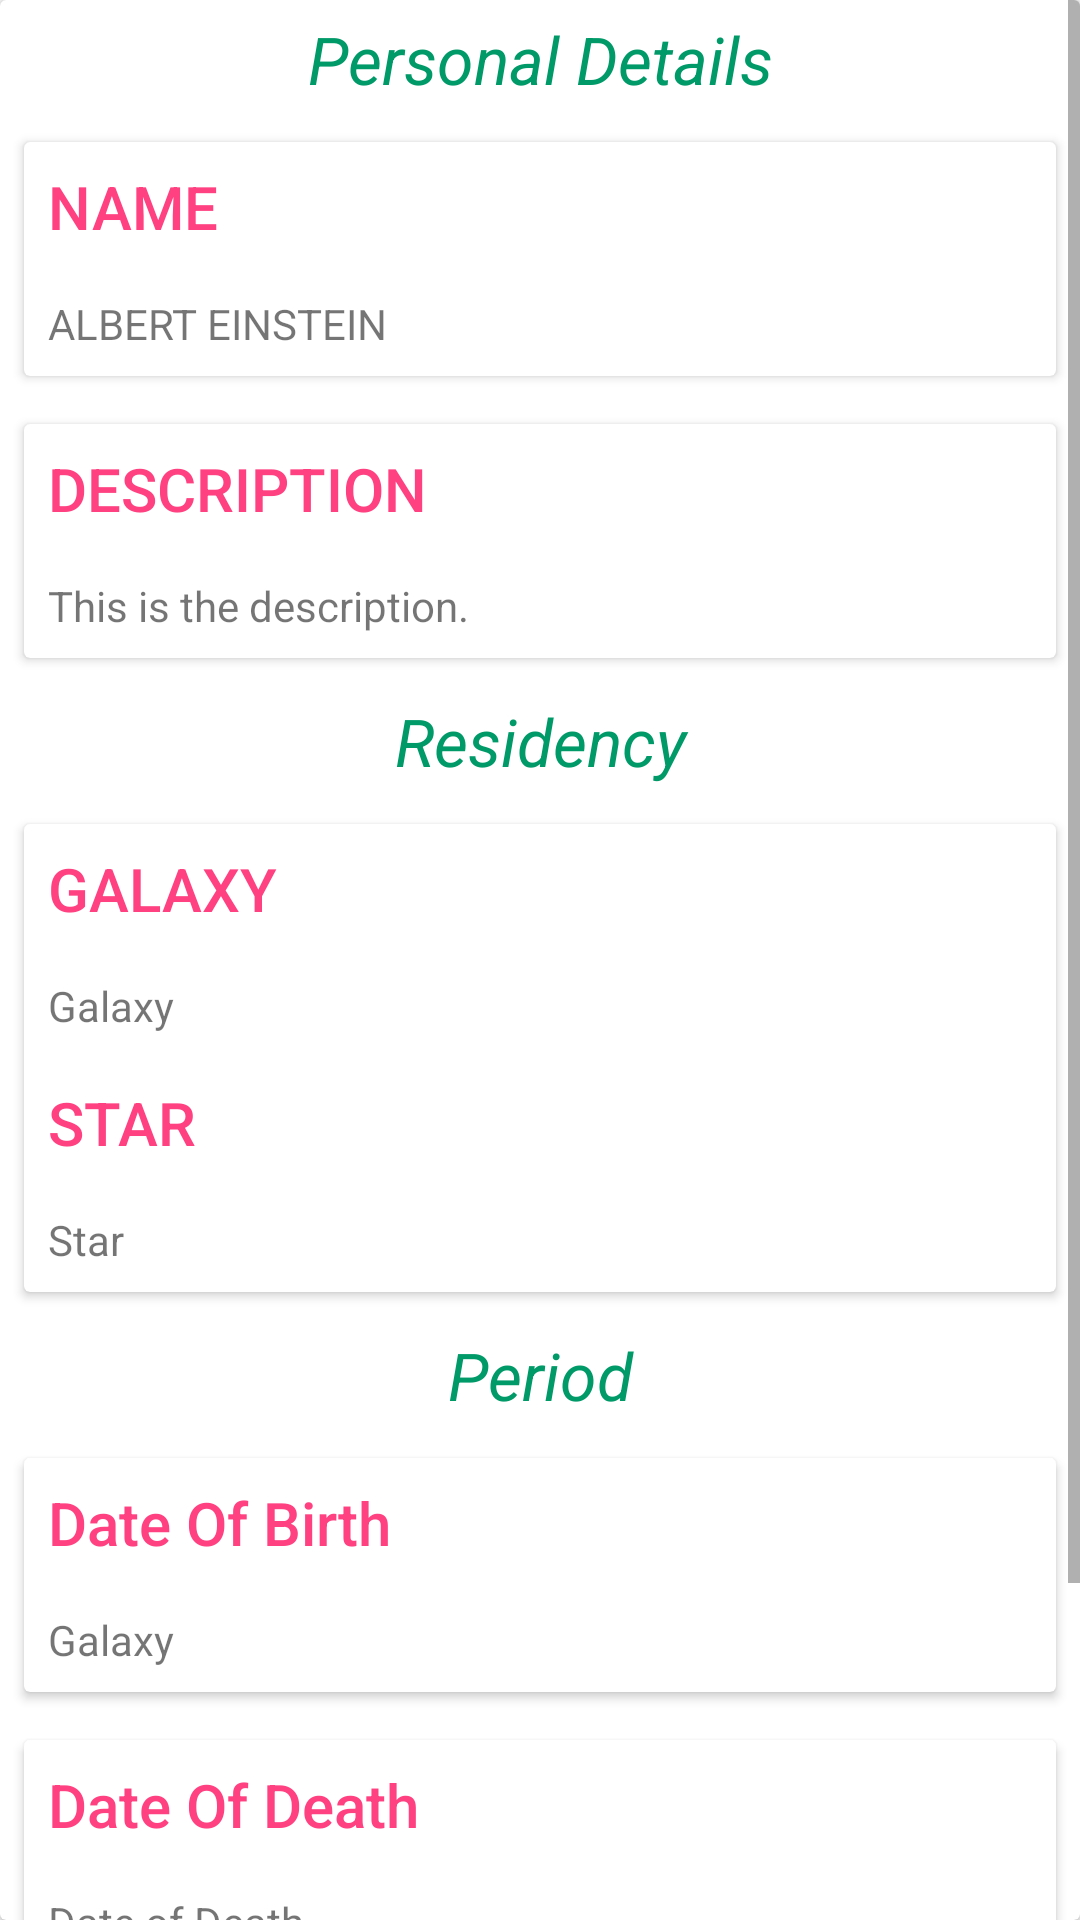

Here is an Android app screen rendered from its layout file. Give the layout XML and the strings, colors and styles it references.
<!-- AndroidManifest.xml: application theme AppTheme -->
<!-- res/layout/detail_content.xml -->
<?xml version="1.0" encoding="utf-8"?>
<androidx.cardview.widget.CardView xmlns:android="http://schemas.android.com/apk/res/android"
    android:layout_width="match_parent"
    android:layout_height="match_parent"
    android:layout_margin="16dp">

    <ScrollView
        android:layout_width="match_parent"
        android:layout_height="match_parent">

        <LinearLayout
            android:layout_width="match_parent"
            android:layout_height="match_parent"
            android:orientation="vertical">

            <LinearLayout
                android:layout_width="match_parent"
                android:layout_height="wrap_content"
                android:orientation="vertical">

                <TextView
                    android:layout_width="match_parent"
                    android:layout_height="wrap_content"
                    android:padding="5dp"
                    android:text="Personal Details"
                    android:textAlignment="center"
                    android:textAppearance="@style/TextAppearance.AppCompat.Large"
                    android:textColor="@color/niceGreenish"
                    android:textStyle="italic" />


                <androidx.cardview.widget.CardView
                    android:layout_width="match_parent"
                    android:layout_height="wrap_content"
                    android:layout_margin="@dimen/card_margin">

                    <LinearLayout
                        android:layout_width="match_parent"
                        android:layout_height="wrap_content"
                        android:orientation="vertical">

                        <TextView
                            android:layout_width="match_parent"
                            android:layout_height="wrap_content"
                            android:padding="@dimen/text_padding"
                            android:text="NAME"
                            android:textAppearance="@style/TextAppearance.AppCompat.Title"
                            android:textColor="@color/colorAccent" />

                        <TextView
                            android:id="@+id/nameTV"
                            android:layout_width="match_parent"
                            android:layout_height="wrap_content"
                            android:padding="@dimen/text_padding"
                            android:text="ALBERT EINSTEIN" />

                    </LinearLayout>

                </androidx.cardview.widget.CardView>


                <androidx.cardview.widget.CardView
                    android:layout_width="match_parent"
                    android:layout_height="wrap_content"
                    android:layout_margin="@dimen/card_margin">

                    <LinearLayout
                        android:layout_width="match_parent"
                        android:layout_height="wrap_content"
                        android:orientation="vertical">

                        <TextView
                            android:layout_width="match_parent"
                            android:layout_height="wrap_content"
                            android:padding="@dimen/text_padding"
                            android:text="DESCRIPTION"
                            android:textAppearance="@style/TextAppearance.AppCompat.Title"
                            android:textColor="@color/colorAccent" />

                        <TextView
                            android:id="@+id/descriptionTV"
                            android:layout_width="match_parent"
                            android:layout_height="wrap_content"
                            android:padding="@dimen/text_padding"
                            android:text="This is the description." />

                    </LinearLayout>

                </androidx.cardview.widget.CardView>


                <TextView
                    android:layout_width="match_parent"
                    android:layout_height="wrap_content"
                    android:padding="5dp"
                    android:text="Residency"
                    android:textAlignment="center"
                    android:textAppearance="@style/TextAppearance.AppCompat.Large"
                    android:textColor="@color/niceGreenish"
                    android:textStyle="italic" />


                <androidx.cardview.widget.CardView
                    android:layout_width="match_parent"
                    android:layout_height="wrap_content"
                    android:layout_margin="@dimen/card_margin">

                    <LinearLayout
                        android:layout_width="match_parent"
                        android:layout_height="wrap_content"
                        android:orientation="vertical">

                        <TextView
                            android:layout_width="match_parent"
                            android:layout_height="wrap_content"
                            android:padding="@dimen/text_padding"
                            android:text="GALAXY"
                            android:textAppearance="@style/TextAppearance.AppCompat.Title"
                            android:textColor="@color/colorAccent" />

                        <TextView
                            android:id="@+id/galaxyTV"
                            android:layout_width="match_parent"
                            android:layout_height="wrap_content"
                            android:padding="@dimen/text_padding"
                            android:text="Galaxy" />

                        <TextView
                            android:layout_width="match_parent"
                            android:layout_height="wrap_content"
                            android:padding="@dimen/text_padding"
                            android:text="STAR"
                            android:textAppearance="@style/TextAppearance.AppCompat.Title"
                            android:textColor="@color/colorAccent" />

                        <TextView
                            android:id="@+id/starTV"
                            android:layout_width="match_parent"
                            android:layout_height="wrap_content"
                            android:padding="@dimen/text_padding"
                            android:text="Star" />

                    </LinearLayout>

                </androidx.cardview.widget.CardView>


                <TextView
                    android:layout_width="match_parent"
                    android:layout_height="wrap_content"
                    android:padding="5dp"
                    android:text="Period"
                    android:textAlignment="center"
                    android:textAppearance="@style/TextAppearance.AppCompat.Large"
                    android:textColor="@color/niceGreenish"
                    android:textStyle="italic" />

                <androidx.cardview.widget.CardView
                    android:layout_width="match_parent"
                    android:layout_height="wrap_content"
                    android:layout_margin="@dimen/card_margin">

                    <LinearLayout
                        android:layout_width="match_parent"
                        android:layout_height="wrap_content"
                        android:orientation="vertical">

                        <TextView
                            android:layout_width="match_parent"
                            android:layout_height="wrap_content"
                            android:padding="@dimen/text_padding"
                            android:text="Date Of Birth"
                            android:textAppearance="@style/TextAppearance.AppCompat.Title"
                            android:textColor="@color/colorAccent" />

                        <TextView
                            android:id="@+id/dobTV"
                            android:layout_width="match_parent"
                            android:layout_height="wrap_content"
                            android:padding="@dimen/text_padding"
                            android:text="Galaxy" />

                    </LinearLayout>

                </androidx.cardview.widget.CardView>

                <androidx.cardview.widget.CardView
                    android:layout_width="match_parent"
                    android:layout_height="wrap_content"
                    android:layout_margin="@dimen/card_margin">

                    <LinearLayout
                        android:layout_width="match_parent"
                        android:layout_height="wrap_content"
                        android:orientation="vertical">

                        <TextView
                            android:layout_width="match_parent"
                            android:layout_height="wrap_content"
                            android:padding="@dimen/text_padding"
                            android:text="Date Of Death"
                            android:textAppearance="@style/TextAppearance.AppCompat.Title"
                            android:textColor="@color/colorAccent" />

                        <TextView
                            android:id="@+id/diedTV"
                            android:layout_width="match_parent"
                            android:layout_height="wrap_content"
                            android:padding="@dimen/text_padding"
                            android:text="Date of Death" />

                    </LinearLayout>

                </androidx.cardview.widget.CardView>

                <androidx.cardview.widget.CardView
                    android:layout_width="match_parent"
                    android:layout_height="wrap_content"
                    android:layout_margin="@dimen/card_margin">

                    <LinearLayout
                        android:layout_width="match_parent"
                        android:layout_height="wrap_content"
                        android:orientation="vertical">

                        <TextView
                            android:layout_width="match_parent"
                            android:layout_height="wrap_content"
                            android:padding="@dimen/text_padding"
                            android:text="CONTRIBUTIONS"
                            android:textAppearance="@style/TextAppearance.AppCompat.Title"
                            android:textColor="@color/colorAccent" />

                        <TextView
                            android:id="@+id/contributionTV"
                            android:layout_width="match_parent"
                            android:layout_height="wrap_content"
                            android:padding="@dimen/text_padding"
                            android:text="This Scientist is included in this list because of the huge contributions he made to Science." />

                    </LinearLayout>

                </androidx.cardview.widget.CardView>


            </LinearLayout>
        </LinearLayout>
    </ScrollView>

</androidx.cardview.widget.CardView>
<!-- resources referenced by this layout -->
<resources>
  <color name="colorAccent">#FF4081</color>
  <color name="niceGreenish">#009968</color>
  <dimen name="card_margin">8dp</dimen>
  <dimen name="text_padding">8dp</dimen>
  <style name="AppTheme" parent="Theme.AppCompat.Light.DarkActionBar">
          <item name="colorPrimary">@color/colorPrimary</item>
          <item name="colorPrimaryDark">@color/colorPrimaryDark</item>
          <item name="colorAccent">@color/colorAccent</item>
      </style>
  <color name="colorPrimary">#f39c12</color>
  <color name="colorPrimaryDark">#FFC107</color>
</resources>
